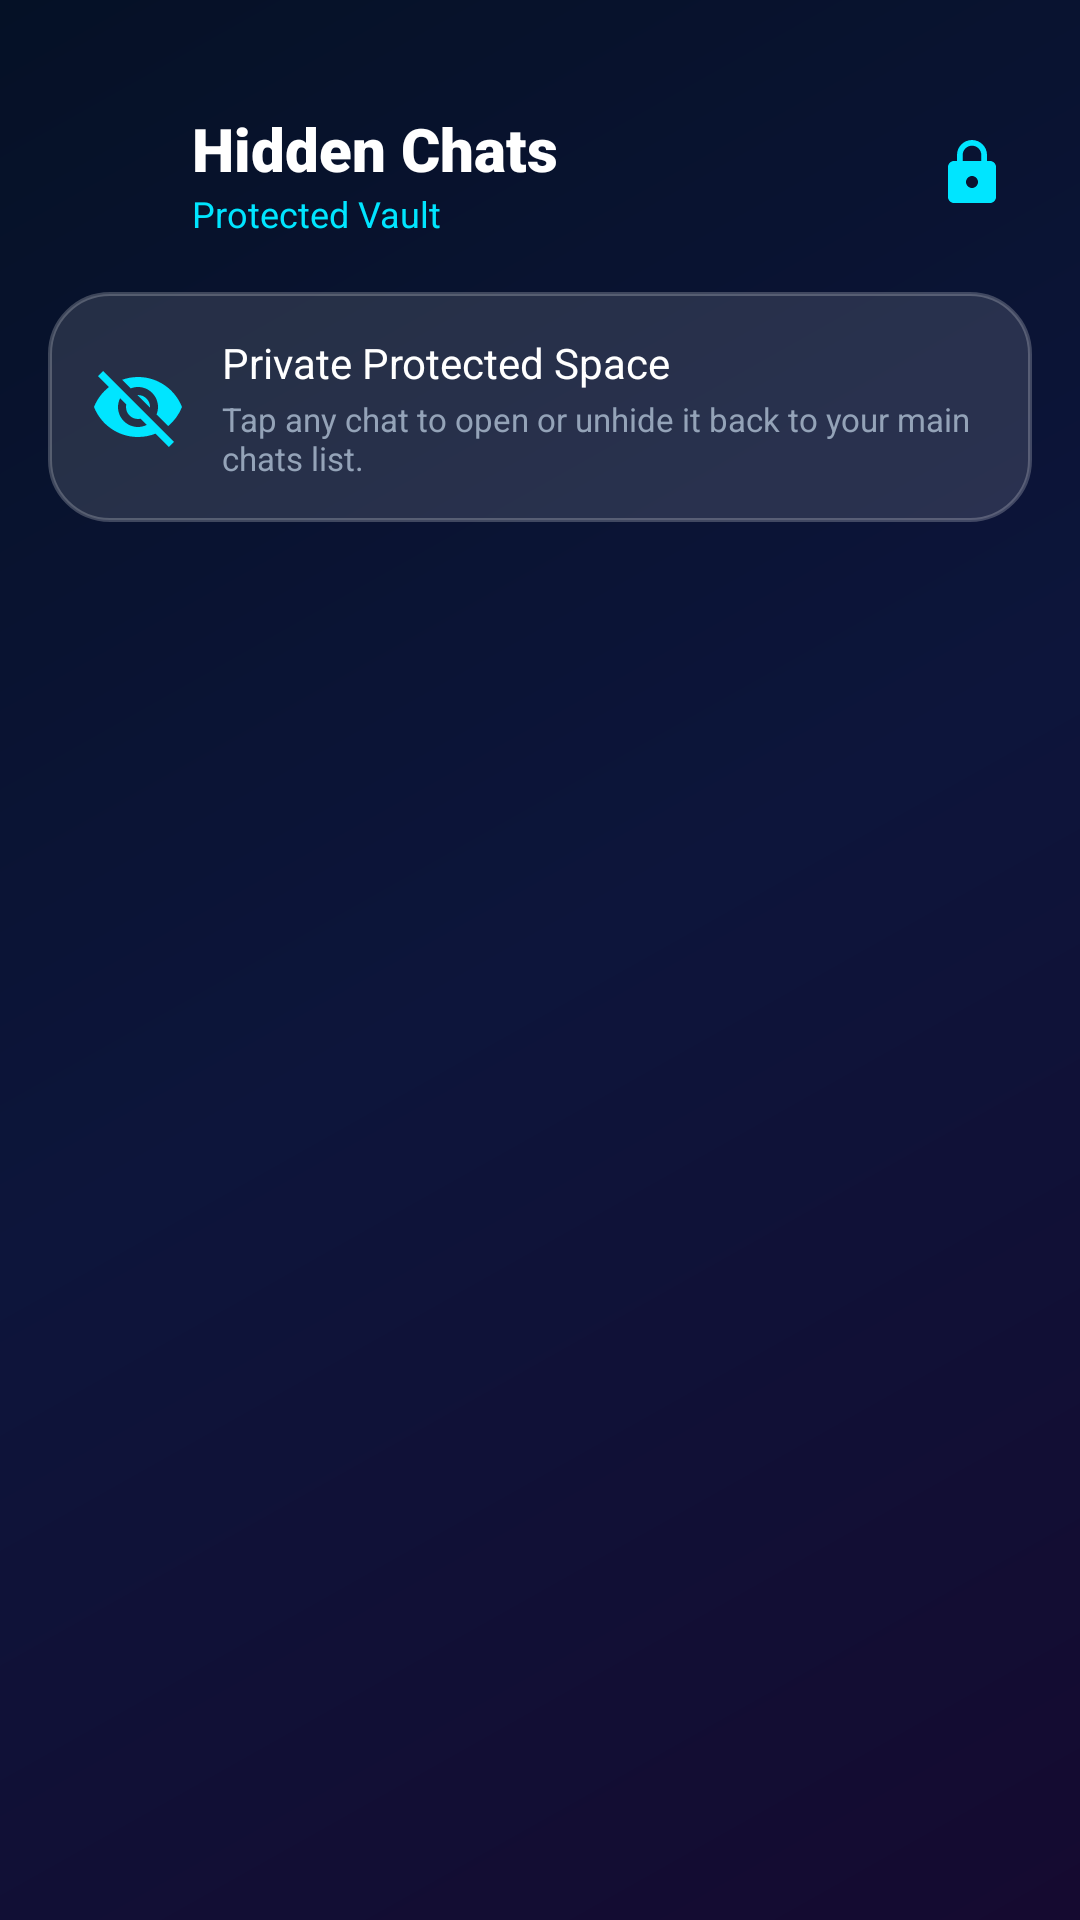

The Android layout XML behind this screen, and the referenced resources:
<!-- AndroidManifest.xml: application theme Theme.NexaChat -->
<!-- res/layout/activity_hidden_chats.xml -->
<?xml version="1.0" encoding="utf-8"?>
<LinearLayout xmlns:android="http://schemas.android.com/apk/res/android"
    xmlns:app="http://schemas.android.com/apk/res-auto"
    xmlns:tools="http://schemas.android.com/tools"
    android:layout_width="match_parent"
    android:layout_height="match_parent"
    android:background="@drawable/bg_dark_gradient"
    android:orientation="vertical">

    
    <LinearLayout
        android:layout_width="match_parent"
        android:layout_height="wrap_content"
        android:gravity="center_vertical"
        android:orientation="horizontal"
        android:paddingStart="16dp"
        android:paddingTop="36dp"
        android:paddingEnd="16dp"
        android:paddingBottom="12dp">

        <ImageView
            android:id="@+id/btnBackHidden"
            android:layout_width="40dp"
            android:layout_height="40dp"
            android:background="?attr/selectableItemBackgroundBorderless"
            android:padding="8dp"
            android:src="@drawable/ic_arrow_back"
            app:tint="@color/text_white"
            android:contentDescription="Back" />

        <LinearLayout
            android:layout_width="0dp"
            android:layout_height="wrap_content"
            android:layout_marginStart="8dp"
            android:layout_weight="1"
            android:orientation="vertical">

            <TextView
                android:layout_width="wrap_content"
                android:layout_height="wrap_content"
                android:fontFamily="sans-serif-black"
                android:text="Hidden Chats"
                android:textColor="@color/text_white"
                android:textSize="20sp" />

            <TextView
                android:id="@+id/tvHiddenSubtitle"
                android:layout_width="wrap_content"
                android:layout_height="wrap_content"
                android:text="Protected Vault"
                android:textColor="@color/cyan_accent"
                android:textSize="12sp" />
        </LinearLayout>

        <ImageView
            android:id="@+id/btnChangePassword"
            android:layout_width="40dp"
            android:layout_height="40dp"
            android:background="?attr/selectableItemBackgroundBorderless"
            android:padding="8dp"
            android:src="@drawable/ic_lock"
            app:tint="@color/cyan_accent"
            android:contentDescription="Change Password" />
    </LinearLayout>

    
    <LinearLayout
        android:layout_width="match_parent"
        android:layout_height="wrap_content"
        android:layout_marginStart="16dp"
        android:layout_marginTop="6dp"
        android:layout_marginEnd="16dp"
        android:layout_marginBottom="12dp"
        android:background="@drawable/bg_white_glass_card"
        android:gravity="center_vertical"
        android:orientation="horizontal"
        android:padding="14dp">

        <ImageView
            android:layout_width="32dp"
            android:layout_height="32dp"
            android:src="@drawable/ic_visibility_off"
            app:tint="@color/cyan_accent"
            android:contentDescription="@null" />

        <LinearLayout
            android:layout_width="0dp"
            android:layout_height="wrap_content"
            android:layout_marginStart="12dp"
            android:layout_weight="1"
            android:orientation="vertical">

            <TextView
                android:layout_width="wrap_content"
                android:layout_height="wrap_content"
                android:fontFamily="sans-serif-bold"
                android:text="Private Protected Space"
                android:textColor="@color/text_white"
                android:textSize="14sp" />

            <TextView
                android:layout_width="wrap_content"
                android:layout_height="wrap_content"
                android:layout_marginTop="2dp"
                android:text="Tap any chat to open or unhide it back to your main chats list."
                android:textColor="@color/text_secondary"
                android:textSize="11sp" />
        </LinearLayout>
    </LinearLayout>

    
    <FrameLayout
        android:layout_width="match_parent"
        android:layout_height="match_parent">

        <androidx.recyclerview.widget.RecyclerView
            android:id="@+id/rvHiddenChats"
            android:layout_width="match_parent"
            android:layout_height="match_parent"
            android:clipToPadding="false"
            android:paddingBottom="24dp" />

        
        <LinearLayout
            android:id="@+id/emptyHiddenChatsLayout"
            android:layout_width="match_parent"
            android:layout_height="wrap_content"
            android:layout_gravity="center"
            android:layout_marginStart="24dp"
            android:layout_marginEnd="24dp"
            android:background="@drawable/bg_white_glass_card"
            android:gravity="center"
            android:orientation="vertical"
            android:padding="32dp"
            android:visibility="gone">

            <ImageView
                android:layout_width="64dp"
                android:layout_height="64dp"
                android:alpha="0.8"
                android:src="@drawable/ic_visibility_off"
                app:tint="@color/cyan_accent"
                android:contentDescription="@null" />

            <TextView
                android:layout_width="wrap_content"
                android:layout_height="wrap_content"
                android:layout_marginTop="16dp"
                android:fontFamily="sans-serif-bold"
                android:text="No Hidden Chats"
                android:textColor="@color/text_white"
                android:textSize="17sp" />

            <TextView
                android:layout_width="wrap_content"
                android:layout_height="wrap_content"
                android:layout_marginTop="8dp"
                android:gravity="center"
                android:lineSpacingExtra="2dp"
                android:text="To hide any conversation, long press on it in the Chats tab and select 'Hide Chat'."
                android:textColor="@color/text_secondary"
                android:textSize="13sp" />
        </LinearLayout>

        
        <ProgressBar
            android:id="@+id/progressBarHidden"
            android:layout_width="wrap_content"
            android:layout_height="wrap_content"
            android:layout_gravity="center"
            android:indeterminateTint="@color/cyan_accent"
            android:visibility="gone" />

    </FrameLayout>

</LinearLayout>
<!-- resources referenced by this layout -->
<resources>
  <color name="cyan_accent">#00E5FF</color>
  <color name="text_secondary">#94A3B8</color>
  <color name="text_white">#FFFFFF</color>
  <!-- drawable bg_dark_gradient (drawable) -->
  <?xml version="1.0" encoding="utf-8"?>
  <shape xmlns:android="http://schemas.android.com/apk/res/android"
      android:shape="rectangle">
      <gradient
          android:type="linear"
          android:angle="135"
          android:startColor="@color/bg_dark_gradient_start"
          android:centerColor="@color/bg_dark_gradient_center"
          android:endColor="@color/bg_dark_gradient_end" />
  </shape>
  <!-- drawable bg_white_glass_card (drawable) -->
  <?xml version="1.0" encoding="utf-8"?>
  <shape xmlns:android="http://schemas.android.com/apk/res/android"
      android:shape="rectangle">
      <solid android:color="@color/glass_white_card" />
      <corners android:radius="20dp" />
      <stroke
          android:width="1.2dp"
          android:color="@color/glass_white_stroke" />
  </shape>
  <!-- drawable ic_lock (drawable) -->
  <vector xmlns:android="http://schemas.android.com/apk/res/android"
      android:width="24dp"
      android:height="24dp"
      android:viewportWidth="24"
      android:viewportHeight="24">
      <path
          android:fillColor="@color/cyan_accent"
          android:pathData="M18,8h-1V6c0,-2.76 -2.24,-5 -5,-5S7,3.24 7,6v2H6c-1.1,0 -2,0.9 -2,2v10c0,1.1 0.9,2 2,2h12c1.1,0 2,-0.9 2,-2V10c0,-1.1 -0.9,-2 -2,-2zm-6,9c-1.1,0 -2,-0.9 -2,-2s0.9,-2 2,-2 2,0.9 2,2 -0.9,2 -2,2zm3.1,-9H8.9V6c0,-1.71 1.39,-3.1 3.1,-3.1 1.71,0 3.1,1.39 3.1,3.1v2z" />
  </vector>
  <!-- drawable ic_visibility_off (drawable) -->
  <vector xmlns:android="http://schemas.android.com/apk/res/android"
      android:width="24dp"
      android:height="24dp"
      android:viewportWidth="24"
      android:viewportHeight="24">
      <path
          android:fillColor="@color/text_secondary"
          android:pathData="M12,7c2.76,0 5,2.24 5,5 0,0.65 -0.13,1.26 -0.36,1.83l2.92,2.92c1.51,-1.26 2.7,-2.89 3.44,-4.75 -1.73,-4.39 -6,-7.5 -11,-7.5 -1.4,0 -2.74,0.25 -3.98,0.7l2.16,2.16C10.74,7.13 11.35,7 12,7zM2,4.27l2.28,2.28 0.46,0.46C3.08,8.3 1.78,10.02 1,12c1.73,4.39 6,7.5 11,7.5 1.55,0 3.03,-0.3 4.38,-0.84l0.42,0.42L19.73,22 21,20.73 3.27,3 2,4.27zM7.53,9.8l1.55,1.55c-0.05,0.21 -0.08,0.43 -0.08,0.65 0,1.66 1.34,3 3,3 0.22,0 0.44,-0.03 0.65,-0.08l1.55,1.55c-0.67,0.33 -1.41,0.53 -2.2,0.53 -2.76,0 -5,-2.24 -5,-5 0,-0.79 0.2,-1.53 0.53,-2.2zm4.31,-0.78l3.15,3.15.02,-0.16c0,-1.66 -1.34,-3 -3,-3l-0.17,0.01z" />
  </vector>
  <style name="Theme.NexaChat" parent="Theme.Material3.Dark.NoActionBar">
          
          <item name="colorPrimary">@color/cyan_accent</item>
          <item name="colorPrimaryVariant">@color/blue_primary</item>
          <item name="colorOnPrimary">@color/bg_dark_navy</item>
          <item name="colorSecondary">@color/blue_gradient_end</item>
          <item name="colorOnSecondary">@color/text_white</item>
          
          
          <item name="android:windowBackground">@color/bg_dark_navy</item>
          <item name="colorSurface">@color/bg_glass_card</item>
          <item name="colorOnSurface">@color/text_white</item>
          
          
          <item name="android:statusBarColor">@color/bg_dark_gradient_start</item>
          <item name="android:navigationBarColor">@color/bg_dark_navy</item>
          <item name="android:windowLightStatusBar">false</item>
      </style>
  <color name="bg_dark_gradient_start">#150A30</color>
  <color name="bg_dark_gradient_center">#0D153B</color>
  <color name="bg_dark_gradient_end">#051126</color>
  <color name="glass_white_card">#1FFFFFFF</color>
  <color name="glass_white_stroke">#38FFFFFF</color>
  <color name="blue_primary">#00B0FF</color>
  <color name="bg_dark_navy">#0A0B1A</color>
  <color name="blue_gradient_end">#0284C7</color>
  <color name="bg_glass_card">#1FFFFFFF</color>
</resources>
